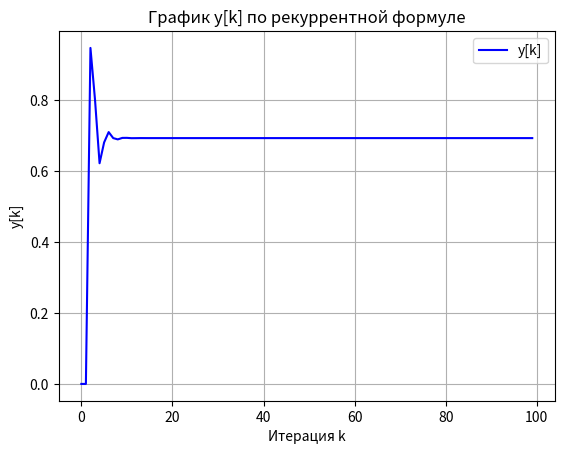

The matplotlib source for this figure:
import numpy as np
import matplotlib.pyplot as plt

# Заданные параметры
U_0 = 0.1  # Начальное значение U[0]
T = 1.3    # Значение T
K = 4      # Константа K
xi = 0.7   # Коэффициент xi
T_0 = 2    # Параметр T0 (предположительно)

# Начальные условия
y = [0, 0]  # Начальные значения y[0] и y[1]

# Количество итераций
num_iterations = 100

# Вычисление значений y по рекуррентной формуле
for k in range(0, num_iterations - 2):  # Начинаем с 0, так как y[k+2] должно быть вычислено
    y_next = (2 - 2 * xi * T_0 / T) * y[k+1] + (2 * xi * T_0 / T - (T_0**2) / (T**2)) * y[k] + (K * T_0**2) / (T**2) * U_0
    y.append(y_next)

# Построение графика
x = np.arange(num_iterations)  # Индексы для оси x
plt.plot(x, y, label="y[k]", color="b")
plt.title("График y[k] по рекуррентной формуле")
plt.xlabel("Итерация k")
plt.ylabel("y[k]")
plt.grid(True)
plt.legend()
plt.show()
